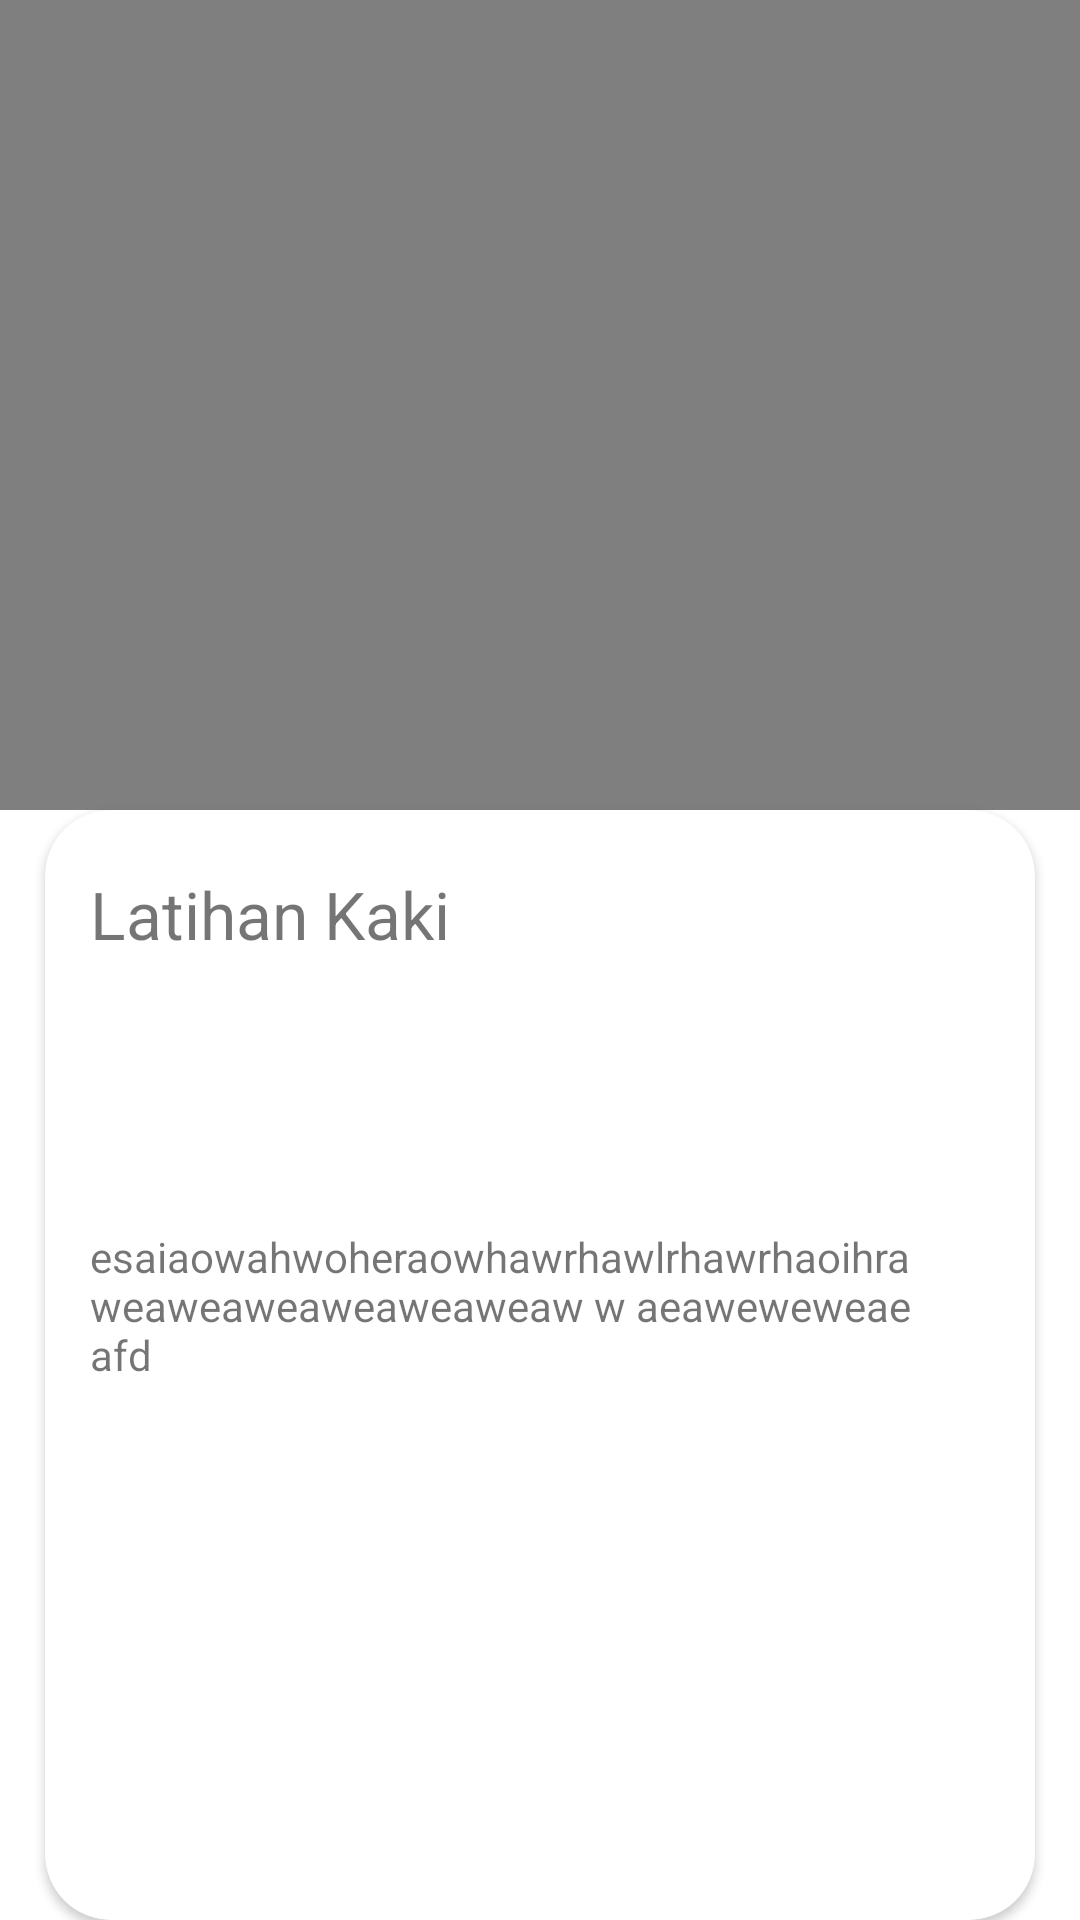

Reconstruct the res/layout file that produces this screen, plus the resources it refers to.
<!-- AndroidManifest.xml: application theme Theme.Projek -->
<!-- res/layout/activitiy_kaki.xml -->
<?xml version="1.0" encoding="utf-8"?>
<LinearLayout
    xmlns:android="http://schemas.android.com/apk/res/android"
    xmlns:app="http://schemas.android.com/apk/res-auto"
    xmlns:tools="http://schemas.android.com/tools"
    android:layout_width="match_parent"
    android:layout_height="match_parent"
    tools:context=".kaki"
    android:background="@mipmap/background1">

    <LinearLayout
        android:layout_width="match_parent"
        android:layout_height="match_parent"
        android:orientation="vertical">

        <FrameLayout
            android:id="@+id/frameLayout"
            android:layout_width="wrap_content"
            android:layout_height="wrap_content"
            app:layout_constraintBottom_toBottomOf="parent"
            app:layout_constraintLeft_toLeftOf="parent"
            app:layout_constraintRight_toRightOf="parent"
            app:layout_constraintTop_toTopOf="parent"
            app:layout_constraintVertical_bias=".1">

            <VideoView
                android:id="@+id/videoView"
                android:layout_width="match_parent"
                android:layout_height="270dp" />

        </FrameLayout>

        <androidx.cardview.widget.CardView
            android:layout_width="match_parent"
            android:layout_height="match_parent"
            app:cardCornerRadius="22dp"
            android:layout_gravity="center"
            android:layout_marginHorizontal="15dp"
            >

            <LinearLayout
                android:layout_width="match_parent"
                android:layout_height="match_parent"
                android:orientation="vertical"
                >


                <TextView
                    android:id="@+id/textView1"
                    android:layout_width="wrap_content"
                    android:layout_height="wrap_content"
                    android:text="Latihan Kaki"
                    android:layout_marginHorizontal="15dp"
                    android:layout_marginVertical="20dp"
                    android:textSize="22dp" />

                <TextView
                    android:id="@+id/textView"
                    android:layout_width="wrap_content"
                    android:layout_height="wrap_content"
                    android:text="esaiaowahwoheraowhawrhawlrhawrhaoihraweaweaweaweaweaweaw w aeaweweweae afd"
                    android:layout_marginHorizontal="15dp"
                    android:layout_marginVertical="70dp"/>

                <Button
                    android:layout_width="match_parent"
                    android:layout_height="60dp"
                    android:layout_marginEnd="75dp"
                    android:layout_marginStart="75dp"
                    android:layout_marginTop="120dp"
                    android:background="@drawable/custom_button"
                    app:backgroundTint="@null"
                    android:text="selesai"
                    android:textSize="25dp"/>

            </LinearLayout>

        </androidx.cardview.widget.CardView>


    </LinearLayout>

</LinearLayout>
<!-- resources referenced by this layout -->
<resources>
  <!-- drawable custom_button (drawable) -->
  <?xml version="1.0" encoding="utf-8"?>
  <shape xmlns:android="http://schemas.android.com/apk/res/android" android:shape="rectangle">
      <gradient android:startColor="#4FA8C5" android:endColor="#345ECC" android:type="linear"/>
      <corners android:radius="20dp"/>
  </shape>
  <style name="Theme.Projek" parent="Theme.MaterialComponents.DayNight.NoActionBar">
          
          <item name="colorPrimary">@color/purple_500</item>
          <item name="colorPrimaryVariant">@color/purple_700</item>
          <item name="colorOnPrimary">@color/white</item>
          
          <item name="colorSecondary">@color/teal_200</item>
          <item name="colorSecondaryVariant">@color/teal_700</item>
          <item name="colorOnSecondary">@color/black</item>
          
          <item name="android:statusBarColor" tools:targetApi="l">?attr/colorPrimaryVariant</item>
          
      </style>
  <!-- not gathered from this repository: default colours our renderer supplied (Android Studio template values) -->
  <color name="purple_500">#FF6200EE</color>
  <color name="purple_700">#FF3700B3</color>
  <color name="teal_200">#FF03DAC5</color>
  <color name="teal_700">#FF018786</color>
  <color name="black">#FF000000</color>
  <color name="white">#FFFFFFFF</color>
</resources>
